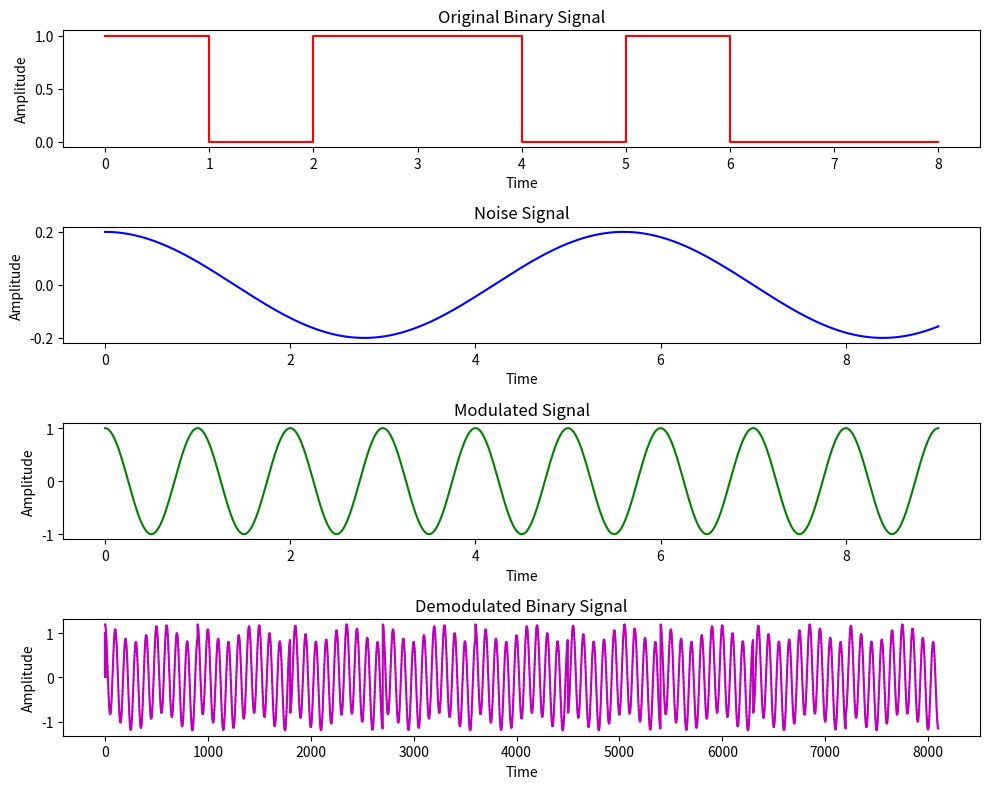

Source code (Python):
import numpy as np
import matplotlib.pyplot as plt

# Original binary signal
original_binary = [1,1,0,1,1,0,1,0,0]

# Signal amplitude and carrier frequency
A1 = 1.0
A2 = -1.0
carrier_frequency = 1

# Generate noise signal
noise_amplitude = 0.2
t = np.linspace(0, len(original_binary), len(original_binary)*100)
noise_signal = noise_amplitude * np.cos(2 * np.pi * carrier_frequency/5.6 * t)

# Modulate the binary signal using ASK
modulated_signal = []
for bit in original_binary:
    if bit == 0:
        modulated_signal += [A2 * np.cos(2 * np.pi * carrier_frequency * t)]
    else:
        modulated_signal += [A1 * np.cos(2 * np.pi * carrier_frequency * t)]

# Reshape the modulated signal to match the length of the original binary signal
modulated_signal = np.array(modulated_signal)
modulated_signal = modulated_signal.reshape(-1)
print(modulated_signal)

# Reshape the noisy signal to match the length of the modulated signal
noisy_signal = np.tile(noise_signal, len(modulated_signal)//len(noise_signal))

# Add noise signal to the modulated signal
noisy_modulated_signal = modulated_signal + noisy_signal

# Demodulate the binary signal
demodulated_binary = []
for i in range(len(original_binary)):
    correlation = np.sum(noisy_modulated_signal[i*len(t):(i+1)*len(t)] * np.cos(2 * np.pi * carrier_frequency * t))
    if correlation < 0:
        demodulated_binary.append(0)
    else:
        demodulated_binary.append(1)

# Plot the signals
plt.figure(figsize=(10, 8))

plt.subplot(4, 1, 1)
plt.step(range(len(original_binary)), original_binary, 'r')
plt.title('Original Binary Signal')
plt.xlabel('Time')
plt.ylabel('Amplitude')

plt.subplot(4, 1, 2)
plt.plot(t, noise_signal[:len(t)], 'b')
plt.title('Noise Signal')
plt.xlabel('Time')
plt.ylabel('Amplitude')

plt.subplot(4, 1, 3)
plt.plot(t, modulated_signal[:len(t)], 'g')
plt.title('Modulated Signal')
plt.xlabel('Time')
plt.ylabel('Amplitude')

plt.subplot(4, 1, 4)
plt.step(range(len(noisy_modulated_signal)), noisy_modulated_signal, 'm')
plt.title('Noisy modulated')
plt.xlabel('Time')
plt.ylabel('Amplitude')
plt.tight_layout()
plt.show()

plt.subplot(4, 1, 4)
plt.step(range(len(demodulated_binary)), demodulated_binary, 'm')
plt.title('Demodulated Binary Signal')
plt.xlabel('Time')
plt.ylabel('Amplitude')
plt.tight_layout()
plt.show()